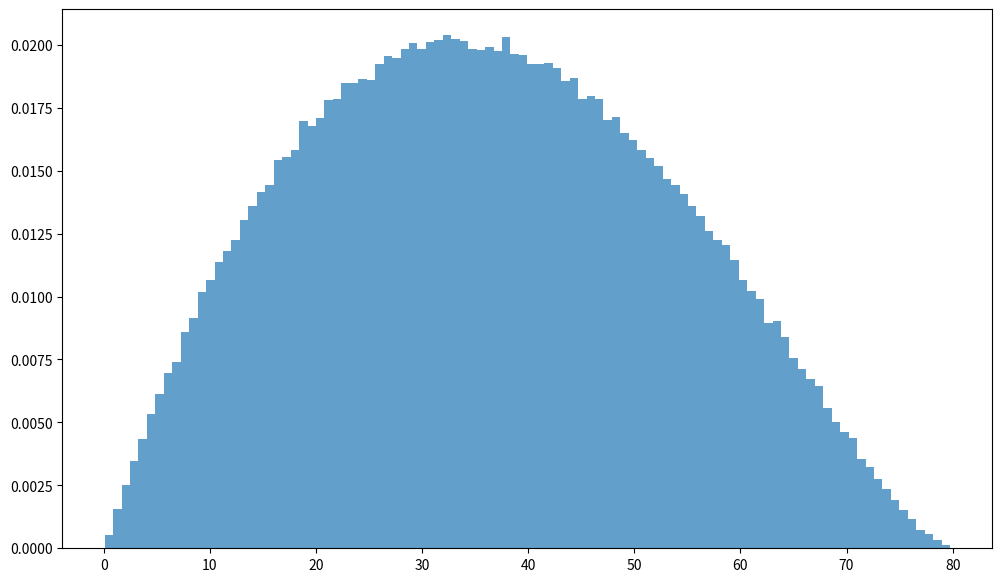

This figure's Python source: (Note: this script raises an exception after producing the figure.)
import numpy as np
import matplotlib.pyplot as plt

def analytical_pdf(r, D):
    """
    The theoretical PDF of distances between
    tworandomly distributed points in a circle with radius r
    """
    epsilon = 1e-10
    r = np.clip(r, epsilon, D - epsilon)
    
    x = r / D
    
    term1 = (16 * r / (np.pi * D**2)) * np.arccos(x)
    term2 = (16 * r**2 / (np.pi * D**3)) * np.sqrt(1 - x**2)
    
    return term1 - term2

# Constants
D = 80.0
R = D / 2.0
N = 500000 # Pairs to generate

# Run simulation
theta1 = np.random.uniform(0, 2 * np.pi, N)
r1 = R * np.sqrt(np.random.uniform(0, 1, N))
x1 = r1 * np.cos(theta1)
y1 = r1 * np.sin(theta1)

theta2 = np.random.uniform(0, 2 * np.pi, N)
r2 = R * np.sqrt(np.random.uniform(0, 1, N))
x2 = r2 * np.cos(theta2)
y2 = r2 * np.sin(theta2)

distances = np.sqrt((x1 - x2)**2 + (y1 - y2)**2)

# Plot
plt.figure(figsize=(12, 7))

# Plot histogram
plt.hist(distances, bins=100, density=True, alpha=0.7, 
         label='simulation result')

# Plot theoretical PDF
r_values = np.linspace(0, D, 300)

plt.plot(r_values, pdf_values, color='red', linewidth=3, 
         label='theoretical solution')

# Add the mean
analytical_mean = (64 * D) / (45 * np.pi)
plt.axvline(analytical_mean, color='k', linestyle='--', linewidth=2, 
            label=f'theoretical mean {analytical_mean:.4f}')

plt.title(f"Distance ditribution of distances in a circle (D={D})", fontsize=16)
plt.xlabel("Distance (r)", fontsize=12)
plt.ylabel("(p(r))", fontsize=12)
plt.legend()
plt.grid(True, linestyle=':', alpha=0.6)
plt.ylim(bottom=0)
plt.xlim(left=0, right=D)
plt.show()